Photos from the image-classification dataset "archive_replicated_result" in the GitHub repository dheafesaa/DaunTektif-Model. Its 3 classes are: maize leaf blight, maize leaf spot, maize streak virus.

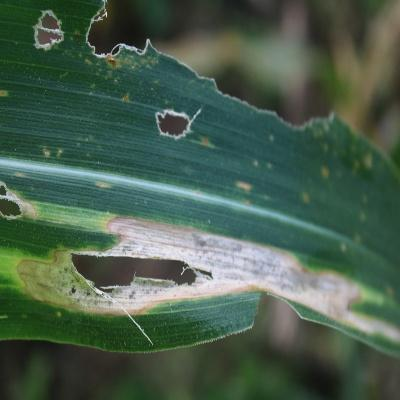
Label: maize leaf blight

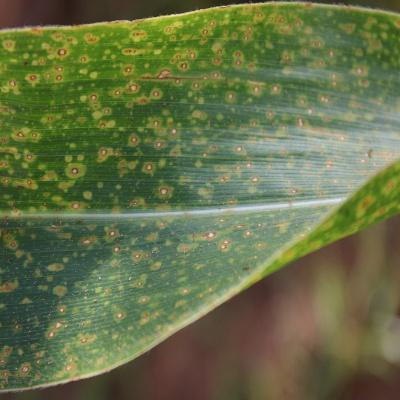
Label: maize leaf spot

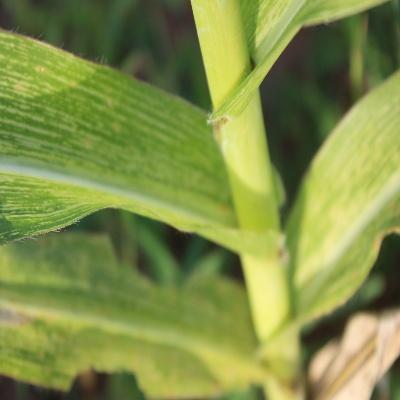
Label: maize streak virus

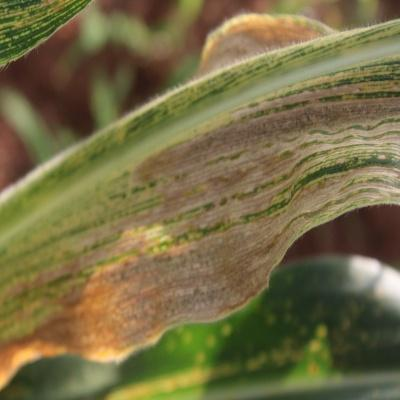
Label: maize leaf blight

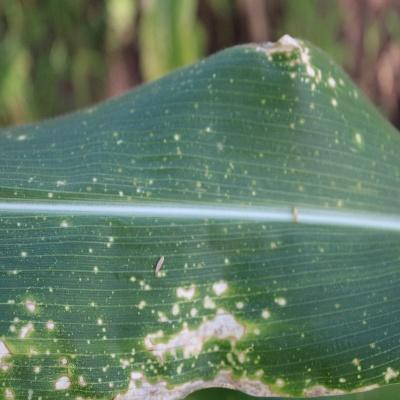
Label: maize leaf spot

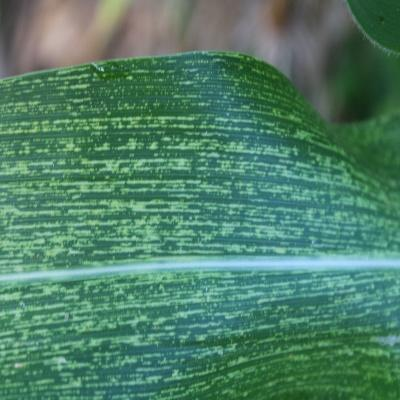
Label: maize streak virus
